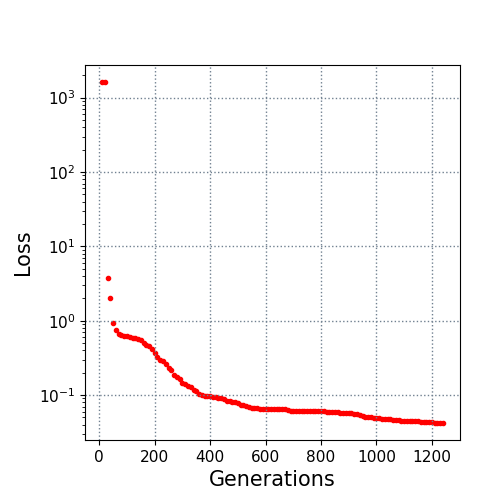

Values plotted in this chart, from the file beside it:
10.0, 1620.51444
20.0, 1619
30.0, 3.729
40.0, 1.99
50.0, 0.9251
60.0, 0.7603
70.0, 0.6723
80.0, 0.6521
90.0, 0.6289
100.0, 0.6169
110.0, 0.6032
120.0, 0.5913
130.0, 0.5777
140.0, 0.5669
150.0, 0.5481
160.0, 0.5083
170.0, 0.4751
180.0, 0.4512
190.0, 0.4104
200.0, 0.3684
210.0, 0.3232
220.0, 0.2981
230.0, 0.283
240.0, 0.2578
250.0, 0.2344
260.0, 0.2174
270.0, 0.1847
280.0, 0.1742
290.0, 0.1637
300.0, 0.1458
310.0, 0.1394
320.0, 0.1325
330.0, 0.1276
340.0, 0.1163
350.0, 0.1122
360.0, 0.1032
370.0, 0.09944
380.0, 0.09639
390.0, 0.09569
400.0, 0.09569
410.0, 0.0943
420.0, 0.09422
430.0, 0.09079
440.0, 0.0899
450.0, 0.08725
460.0, 0.08429
470.0, 0.0833
480.0, 0.08188
490.0, 0.08039
500.0, 0.079
510.0, 0.07454
520.0, 0.07247
530.0, 0.07054
540.0, 0.06931
550.0, 0.06745
560.0, 0.06616
570.0, 0.06603
580.0, 0.0652
590.0, 0.06501
600.0, 0.0647
610.0, 0.06426
... 63 more rows
